Run: headless pygame with SDL's dummy video driver; simulated clock (each Clock.tick advances the game by its frame time, no real sleeping); random seed 0; keys injected as events and as key.get_pressed() state; mouse plan: one left click at the window centre at the start of phase 2, then a move to the lower-right quarter at the start of phase 3.
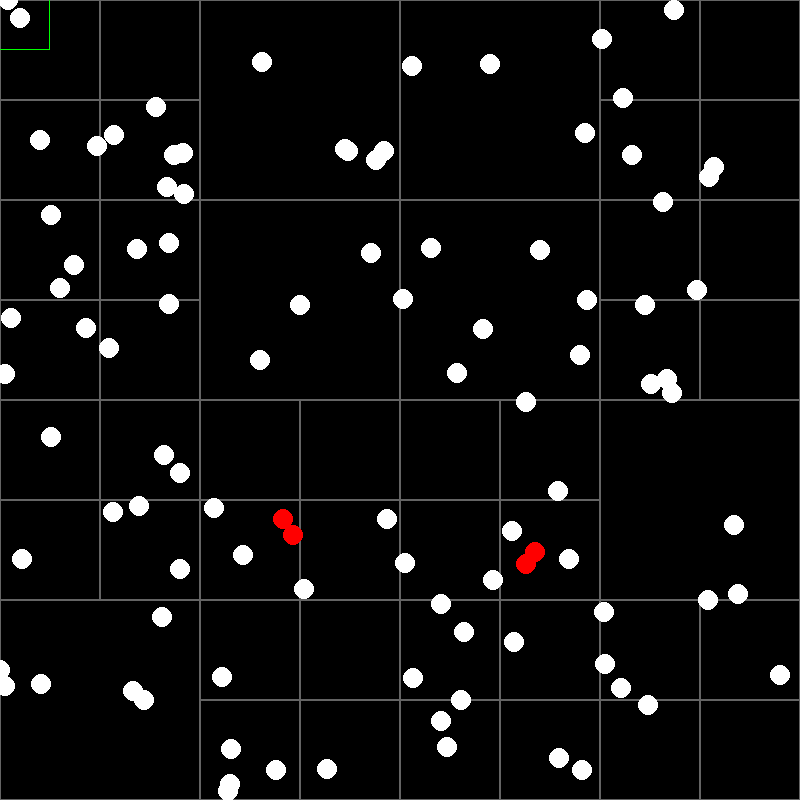
Frame 1 of 4 · flips 1–60 · no input
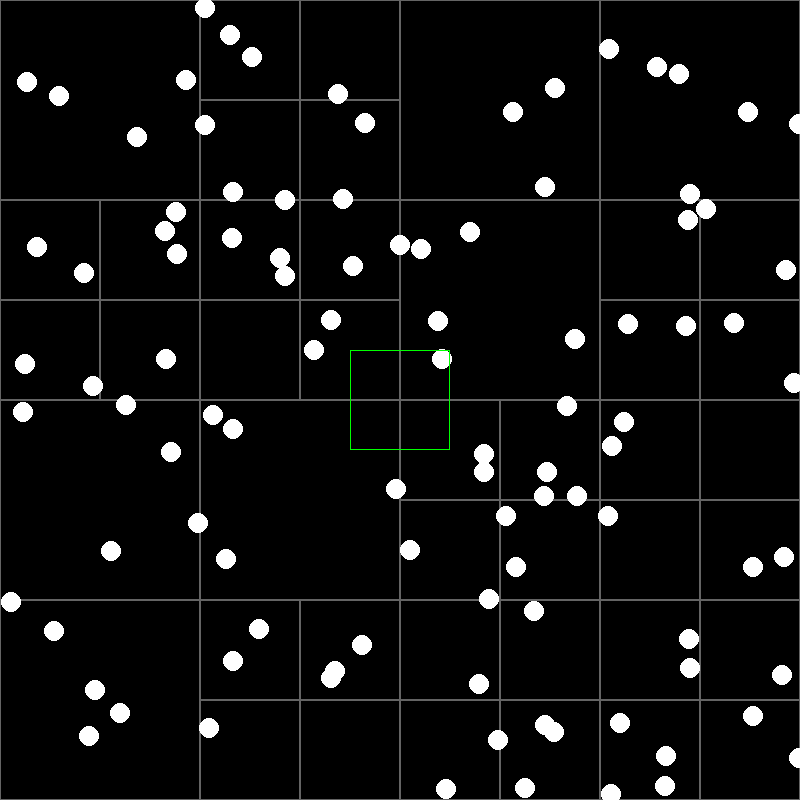
Frame 2 of 4 · flips 61–180 · clicked the window centre · tapped SPACE, RETURN · held RIGHT (→), D
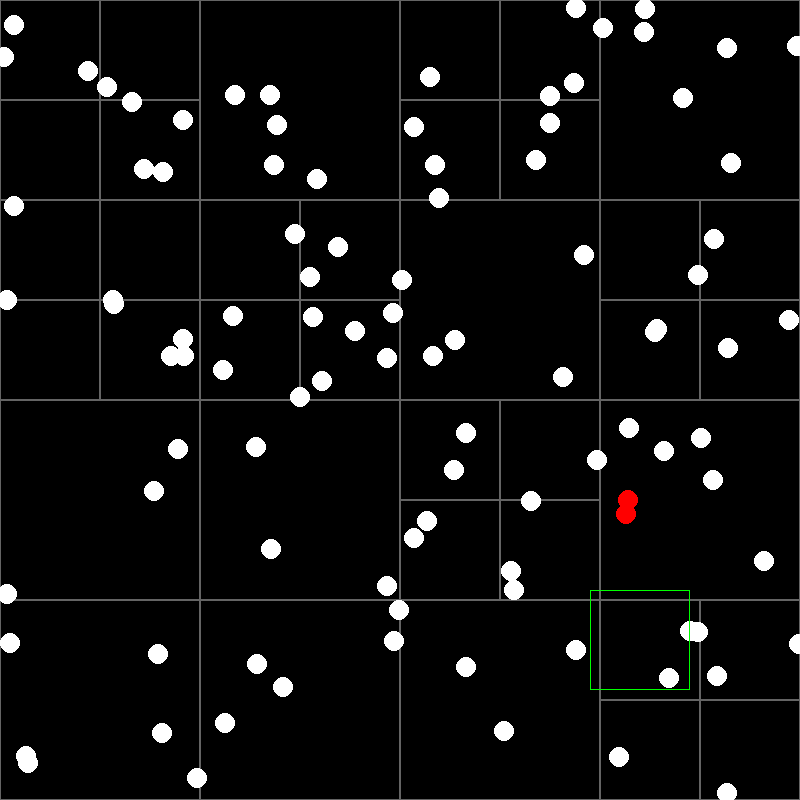
Frame 3 of 4 · flips 181–300 · moved the mouse to the lower-right quarter · held DOWN (↓), S
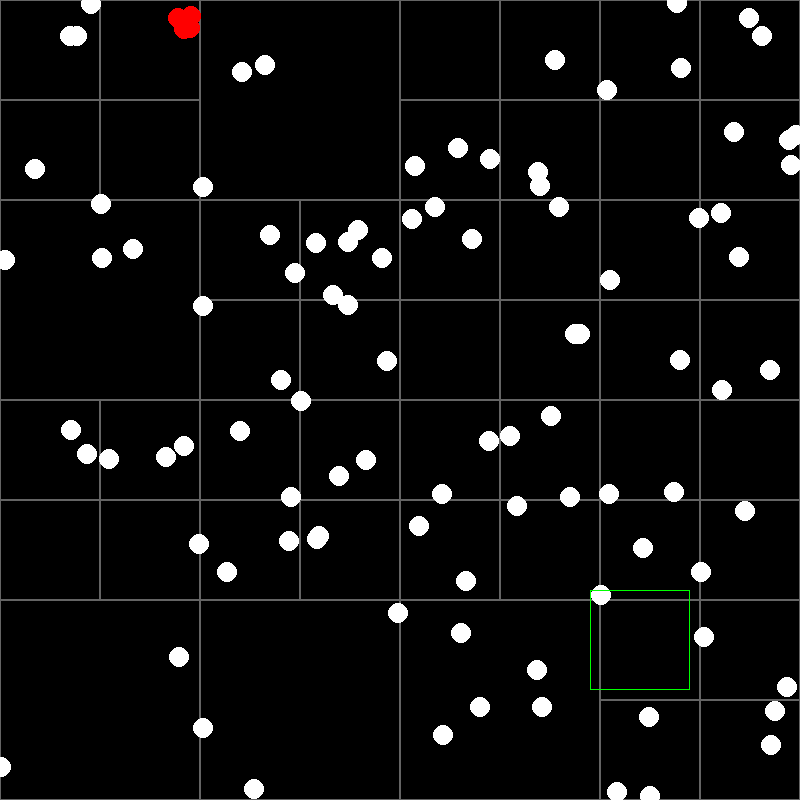
Frame 4 of 4 · flips 301–420 · held LEFT (←), A, UP (↑), W

The pygame program that drew these frames:

import pygame as pg
import traceback
from random import randrange, uniform

vec = pg.math.Vector2

WIDTH = 800
HEIGHT = 800

WHITE = (255, 255, 255)
BLACK = (0, 0, 0)
RED = (255, 0, 0)


class Point(vec):
    '''
    subclass of Vector2 with reference to a sprite
    '''
    def __init__(self, pos, data=None):
        super().__init__()
        self.x = pos[0]
        self.y = pos[1]
        self.data = data
        


class Circle(pg.sprite.Sprite):
    def __init__(self, pos, diameter):
        pg.sprite.Sprite.__init__(self)
        self.pos = vec(pos)
        self.image = pg.Surface((diameter, diameter), pg.SRCALPHA)
        self.color = WHITE
        self.radius = diameter // 2
        self.rect = self.image.get_rect()
        self.rect.center = self.pos
        self.dir = vec(uniform(-1, 1), uniform(-1, 1))
        
    
    def update(self, others):
        # move
        self.pos += self.dir
        self.rect.center = self.pos
        
        # screen wrap
        if self.pos.x < 0:
            self.pos.x = WIDTH
        elif self.pos.x > WIDTH:
            self.pos.x = 0
            
        if self.pos.y < 0:
            self.pos.y = HEIGHT
        elif self.pos.y > HEIGHT:
            self.pos.y = 0
        
        # check collision
        for other in others:
            if other != self:
                dist = other.pos - self.pos
                if dist.length_squared() < (self.radius + other.radius) ** 2:
                    self.color = RED
    
    
    def draw(self, screen):
        pg.draw.circle(self.image, self.color, (self.radius, self.radius), self.radius)
        screen.blit(self.image, self.rect.topleft)
        self.color = WHITE
        
        

class Quadtree:
    def __init__(self, boundary, capacity):
        # boundary has to be a pg.Rect object
        if not isinstance(boundary, pg.Rect):
            print('boundary has to be a Rect object')
        self.boundary = boundary
        self.capacity = capacity
        self.points = []
        self.divided = False
    
    
    def subdivide(self):
        x = self.boundary.x
        y = self.boundary.y
        w = self.boundary.w / 2
        h = self.boundary.h / 2
        
        ne = pg.Rect(x, y, w, h)
        self.northeast = Quadtree(ne, self.capacity)
        nw = pg.Rect(x + w, y, w, h)
        self.northwest = Quadtree(nw, self.capacity)
        se = pg.Rect(x, y + h, w, h)
        self.southeast = Quadtree(se, self.capacity)
        sw = pg.Rect(x + w, y + h, w, h)
        self.southwest = Quadtree(sw, self.capacity)
        
        self.divided = True
        
    
    def insert(self, point):
        if not self.boundary.collidepoint(point):
            return False
        
        if len(self.points) < self.capacity:
            self.points.append(point)
            return True
        
        if not self.divided:
            self.subdivide()
            
        return (self.northeast.insert(point) or self.northwest.insert(point)
                or self.southeast.insert(point) or self.southwest.insert(point))
        
        
    def query(self, rect, found=False):
        if not found:
            found = []
            
        if not rect.colliderect(self.boundary):
            return found
        
        for p in self.points:
            if rect.collidepoint(p):
                found.append(p.data)
                
        if self.divided:
            self.northwest.query(rect, found)
            self.northeast.query(rect, found)
            self.southwest.query(rect, found)
            self.southeast.query(rect, found)
            
        return found
    
    
    def draw(self, screen):
        pg.draw.rect(screen, (100, 100, 100), self.boundary, 1)
        
        if self.divided:
            self.northwest.draw(screen)
            self.northeast.draw(screen)
            self.southwest.draw(screen)
            self.southeast.draw(screen)

    

# initialize pygame
pg.init()
screen = pg.display.set_mode((WIDTH, HEIGHT))
clock = pg.time.Clock()

sprites = []
qt_on = True

screen.fill(BLACK)

for i in range(100):
    c = Circle((randrange(WIDTH), randrange(HEIGHT)), 20)
    sprites.append(c)
    

# game loop
running = True
try:
    while running:
        clock.tick(60)
        for event in pg.event.get():
            if event.type == pg.QUIT:
                running = False
            
            if event.type == pg.KEYUP:
                if event.key == pg.K_q:
                    qt_on = not qt_on
                    
        screen.fill(BLACK)
        
        qt = Quadtree(pg.Rect(0, 0, WIDTH, HEIGHT), 4)
        for s in sprites:
            qt.insert(Point(s.pos, s))
        
        if qt_on:
            qt.draw(screen)         
        
        for s in sprites:
            if not qt_on:
                s.update(sprites)
            else:
                rect = pg.Rect(s.pos, (100, 100))
                rect.center = s.pos
                #pg.draw.rect(screen, (0, 255, 0), rect, 1)
                neighbors = qt.query(rect)
                s.update(neighbors)
            s.draw(screen)
            
        mouse_rect = pg.Rect(0, 0, 100, 100)
        mouse_rect.center = pg.mouse.get_pos()
        pg.draw.rect(screen, (0, 255, 0), mouse_rect, 1)
        
        mouse_points = qt.query(mouse_rect)
        for sprite in mouse_points:
            sprite.color = RED
        
            
        caption = ('points in tree: %03d' % len(qt.query(pg.Rect(0, 0, WIDTH, HEIGHT))) + 
                   '    Quadtree on: ' + str(qt_on) +
                   '    FPS: ' + str(round(clock.get_fps(), 2)))
        pg.display.set_caption(caption)
    

        pg.display.update()
    
    pg.quit()
except Exception:
    traceback.print_exc()
    pg.quit()
